4-way image classification set "documents" from GitHub (jauniusc/cvmatch); label vocabulary: email, form, letter, resume.

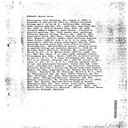
Label: resume

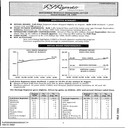
Label: email

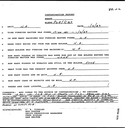
Label: form

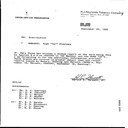
Label: letter

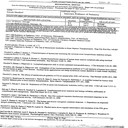
Label: resume

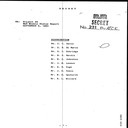
Label: letter
